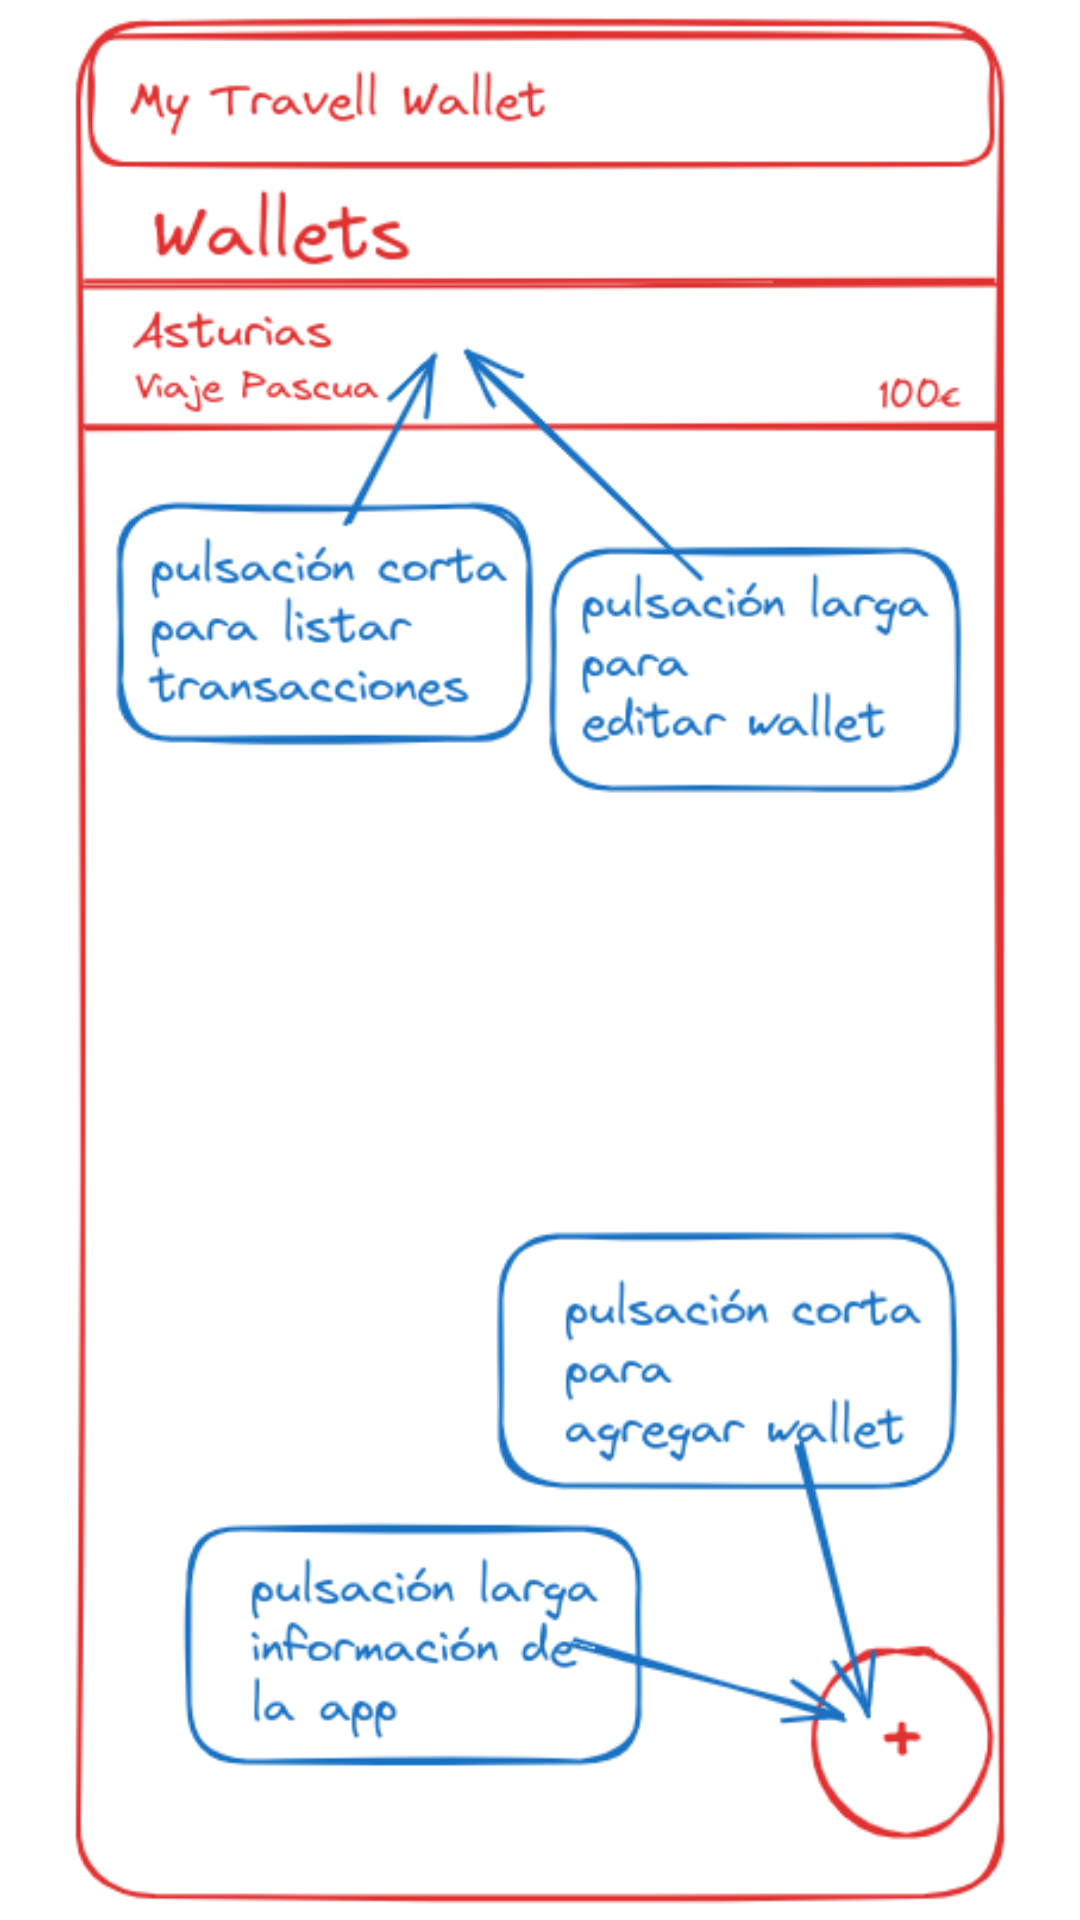

The Android layout XML behind this screen, and the referenced resources:
<!-- AndroidManifest.xml: application theme AppTheme -->
<!-- res/layout/ayuda_lista_transacciones.xml -->
<?xml version="1.0" encoding="utf-8"?>
<androidx.constraintlayout.widget.ConstraintLayout xmlns:android="http://schemas.android.com/apk/res/android"
    xmlns:app="http://schemas.android.com/apk/res-auto"
    android:layout_width="match_parent"
    android:layout_height="match_parent"
    android:clickable="true">

    <ImageView
        android:id="@+id/ivListaTransacciones"
        android:layout_width="0dp"
        android:layout_height="0dp"
        android:clickable="true"
        app:layout_constraintBottom_toBottomOf="parent"
        app:layout_constraintEnd_toEndOf="parent"
        app:layout_constraintStart_toStartOf="parent"
        app:layout_constraintTop_toTopOf="parent"
        app:srcCompat="@drawable/listatransacciones" />
</androidx.constraintlayout.widget.ConstraintLayout>
<!-- resources referenced by this layout -->
<resources>
  <!-- drawable listatransacciones: png bitmap (drawable-nodpi, 91465 bytes) -->
</resources>
